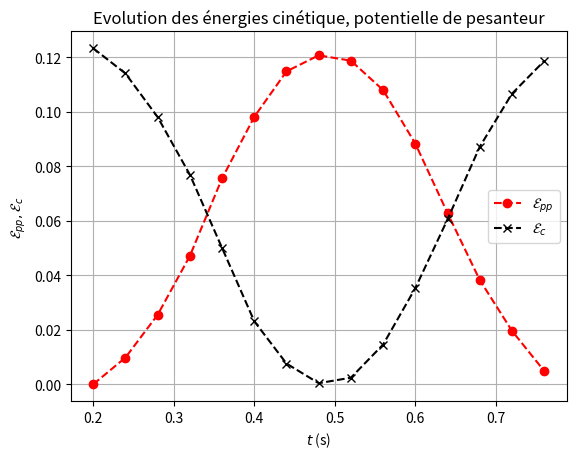

Generate this figure with matplotlib:
import matplotlib.pyplot as plt
#Altitude, durée et vitesse trouvées
Z=[0,0.010,0.026,0.048,0.077,0.100,0.117,0.123,0.121,0.110,0.09,0.064,0.039,0.020,0.005]
T=[0.20,0.24,0.28,0.32,0.36,0.40,0.44,0.48,0.52,0.56,0.60,0.64,0.68,0.72,0.76]
V=[1.57,1.51,1.40,1.24,1.00,0.68,0.39,0.09,0.22,0.54,0.84,1.1,1.32,1.46,1.54]
m=0.100
#Détermination des valeurs de l'énergie cinétique et création des valeurs
Ec=[]
for i in range (len(V)) :
    Ec=Ec+[0.5*m*V[i]**2]
#Détermination des valeurs de l'énergie potentielle et création des valeurs
Epp=[]
for i in range (len(Z)) :
    Epp=Epp+[m*9.81*Z[i]]

#tracé de la courbe
plt.grid()
plt.title("Evolution des énergies cinétique, potentielle de pesanteur")
plt.xlabel('$t$ (s)')
plt.ylabel('$\mathcal{E}_{pp}, \mathcal{E}_c$')
plt.plot(T,Epp,'r--o',label='$\mathcal{E}_{pp}$')
plt.plot(T,Ec,'k--x',label='$\mathcal{E}_{c}$')
plt.legend()
plt.show()